6-way image classification set "dataset" from GitHub (nicolawatt/ENG5337); label vocabulary: horizontal, junction, left, no line, right, vertical.

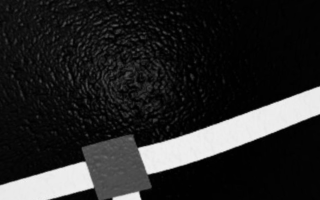
Label: horizontal

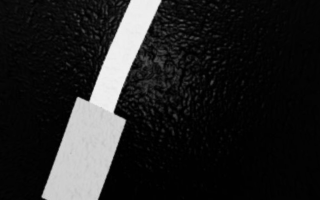
Label: right

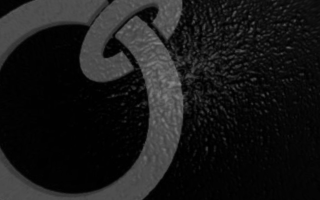
Label: no line

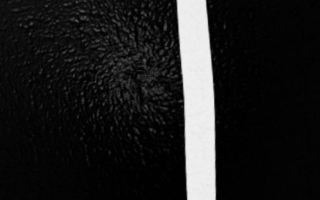
Label: vertical

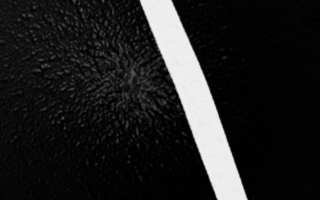
Label: left

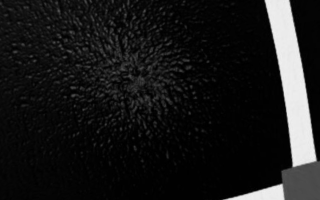
Label: junction
